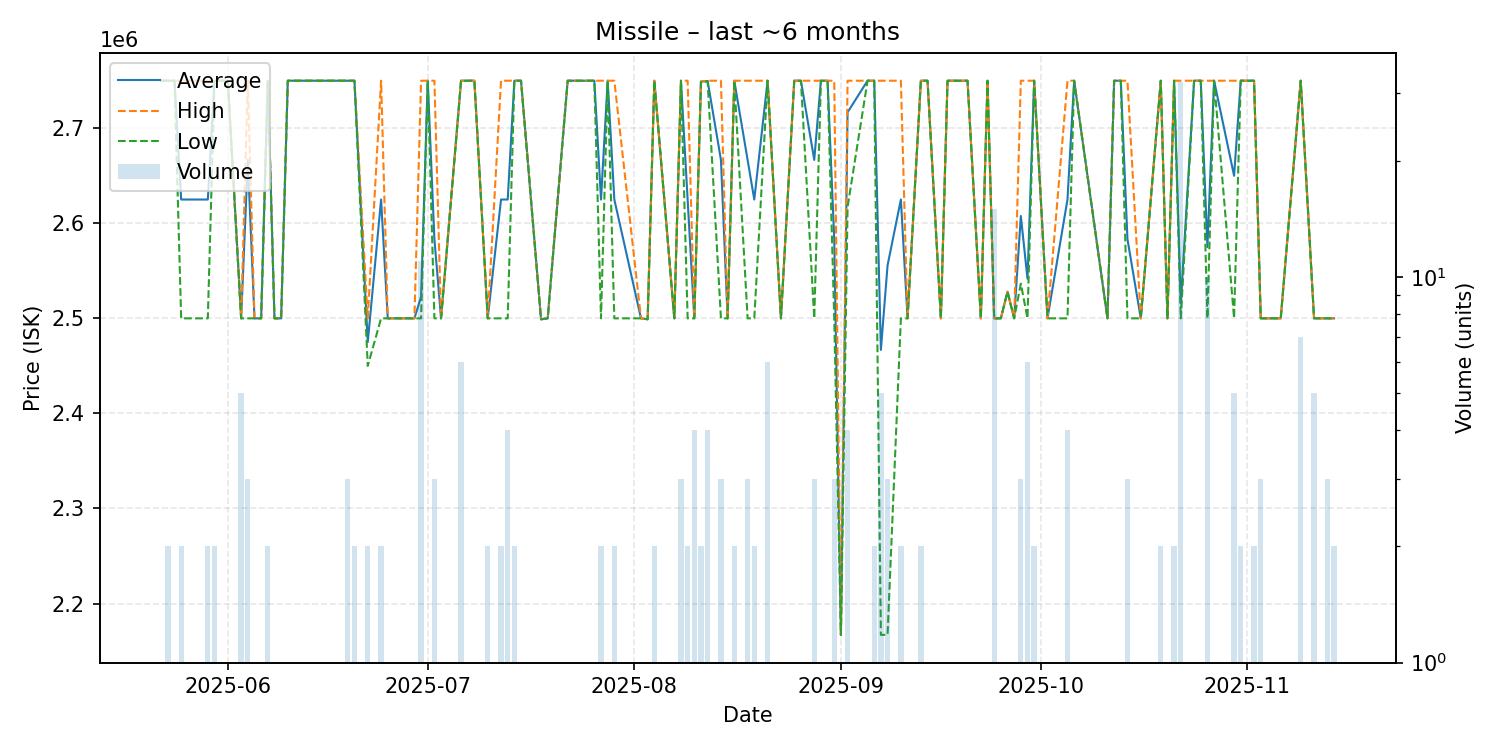

The file beside this chart, header and first rows:
date, average, highest, lowest, order_count, volume
2025-05-22, 2750000, 2750000, 2750000, 1, 1
2025-05-23, 2750000, 2750000, 2750000, 2, 2
2025-05-24, 2750000, 2750000, 2750000, 1, 1
2025-05-25, 2625000, 2750000, 2500000, 2, 2
2025-05-29, 2625000, 2750000, 2500000, 2, 2
2025-05-30, 2750000, 2750000, 2750000, 2, 2
2025-06-01, 2750000, 2750000, 2750000, 1, 1
2025-06-03, 2500000, 2500000, 2500000, 1, 5
2025-06-04, 2666667, 2750000, 2500000, 3, 3
2025-06-05, 2500000, 2500000, 2500000, 1, 1
2025-06-06, 2500000, 2500000, 2500000, 1, 1
2025-06-07, 2750000, 2750000, 2750000, 2, 2
2025-06-08, 2500000, 2500000, 2500000, 1, 1
2025-06-09, 2500000, 2500000, 2500000, 1, 1
2025-06-10, 2750000, 2750000, 2750000, 1, 1
2025-06-11, 2750000, 2750000, 2750000, 1, 1
2025-06-16, 2750000, 2750000, 2750000, 1, 1
2025-06-19, 2750000, 2750000, 2750000, 3, 3
2025-06-20, 2750000, 2750000, 2750000, 2, 2
2025-06-22, 2475000, 2500000, 2450000, 2, 2
2025-06-24, 2625000, 2750000, 2500000, 2, 2
2025-06-25, 2500000, 2500000, 2500000, 1, 1
2025-06-27, 2500000, 2500000, 2500000, 1, 1
2025-06-29, 2500000, 2500000, 2500000, 1, 1
2025-06-30, 2522727, 2750000, 2500000, 2, 11
2025-07-01, 2750000, 2750000, 2750000, 1, 1
2025-07-02, 2583333, 2750000, 2500000, 3, 3
2025-07-03, 2500000, 2500000, 2500000, 1, 1
2025-07-06, 2750000, 2750000, 2750000, 2, 6
2025-07-07, 2750000, 2750000, 2750000, 1, 1
2025-07-08, 2750000, 2750000, 2750000, 1, 1
2025-07-10, 2500000, 2500000, 2500000, 2, 2
2025-07-12, 2625000, 2750000, 2500000, 2, 2
2025-07-13, 2625000, 2750000, 2500000, 3, 4
2025-07-14, 2750000, 2750000, 2750000, 2, 2
2025-07-15, 2750000, 2750000, 2750000, 1, 1
2025-07-18, 2499000, 2499000, 2499000, 1, 1
2025-07-19, 2500000, 2500000, 2500000, 1, 1
2025-07-22, 2750000, 2750000, 2750000, 1, 1
2025-07-23, 2750000, 2750000, 2750000, 1, 1
2025-07-24, 2750000, 2750000, 2750000, 1, 1
2025-07-26, 2750000, 2750000, 2750000, 1, 1
2025-07-27, 2625000, 2750000, 2500000, 2, 2
2025-07-28, 2750000, 2750000, 2750000, 1, 1
2025-07-29, 2625000, 2750000, 2500000, 2, 2
2025-08-02, 2500000, 2500000, 2500000, 1, 1
2025-08-03, 2499000, 2499000, 2499000, 1, 1
2025-08-04, 2750000, 2750000, 2750000, 2, 2
2025-08-07, 2500000, 2500000, 2500000, 1, 1
2025-08-08, 2750000, 2750000, 2750000, 2, 3
2025-08-09, 2625000, 2750000, 2500000, 2, 2
2025-08-10, 2500000, 2500000, 2500000, 1, 4
2025-08-11, 2749000, 2749000, 2749000, 1, 2
2025-08-12, 2749750, 2750000, 2749000, 4, 4
2025-08-14, 2666667, 2750000, 2500000, 3, 3
2025-08-15, 2500000, 2500000, 2500000, 1, 1
2025-08-16, 2750000, 2750000, 2750000, 2, 2
2025-08-18, 2666667, 2750000, 2500000, 3, 3
2025-08-19, 2625000, 2750000, 2500000, 2, 2
2025-08-21, 2750000, 2750000, 2750000, 2, 6
... 56 more rows
